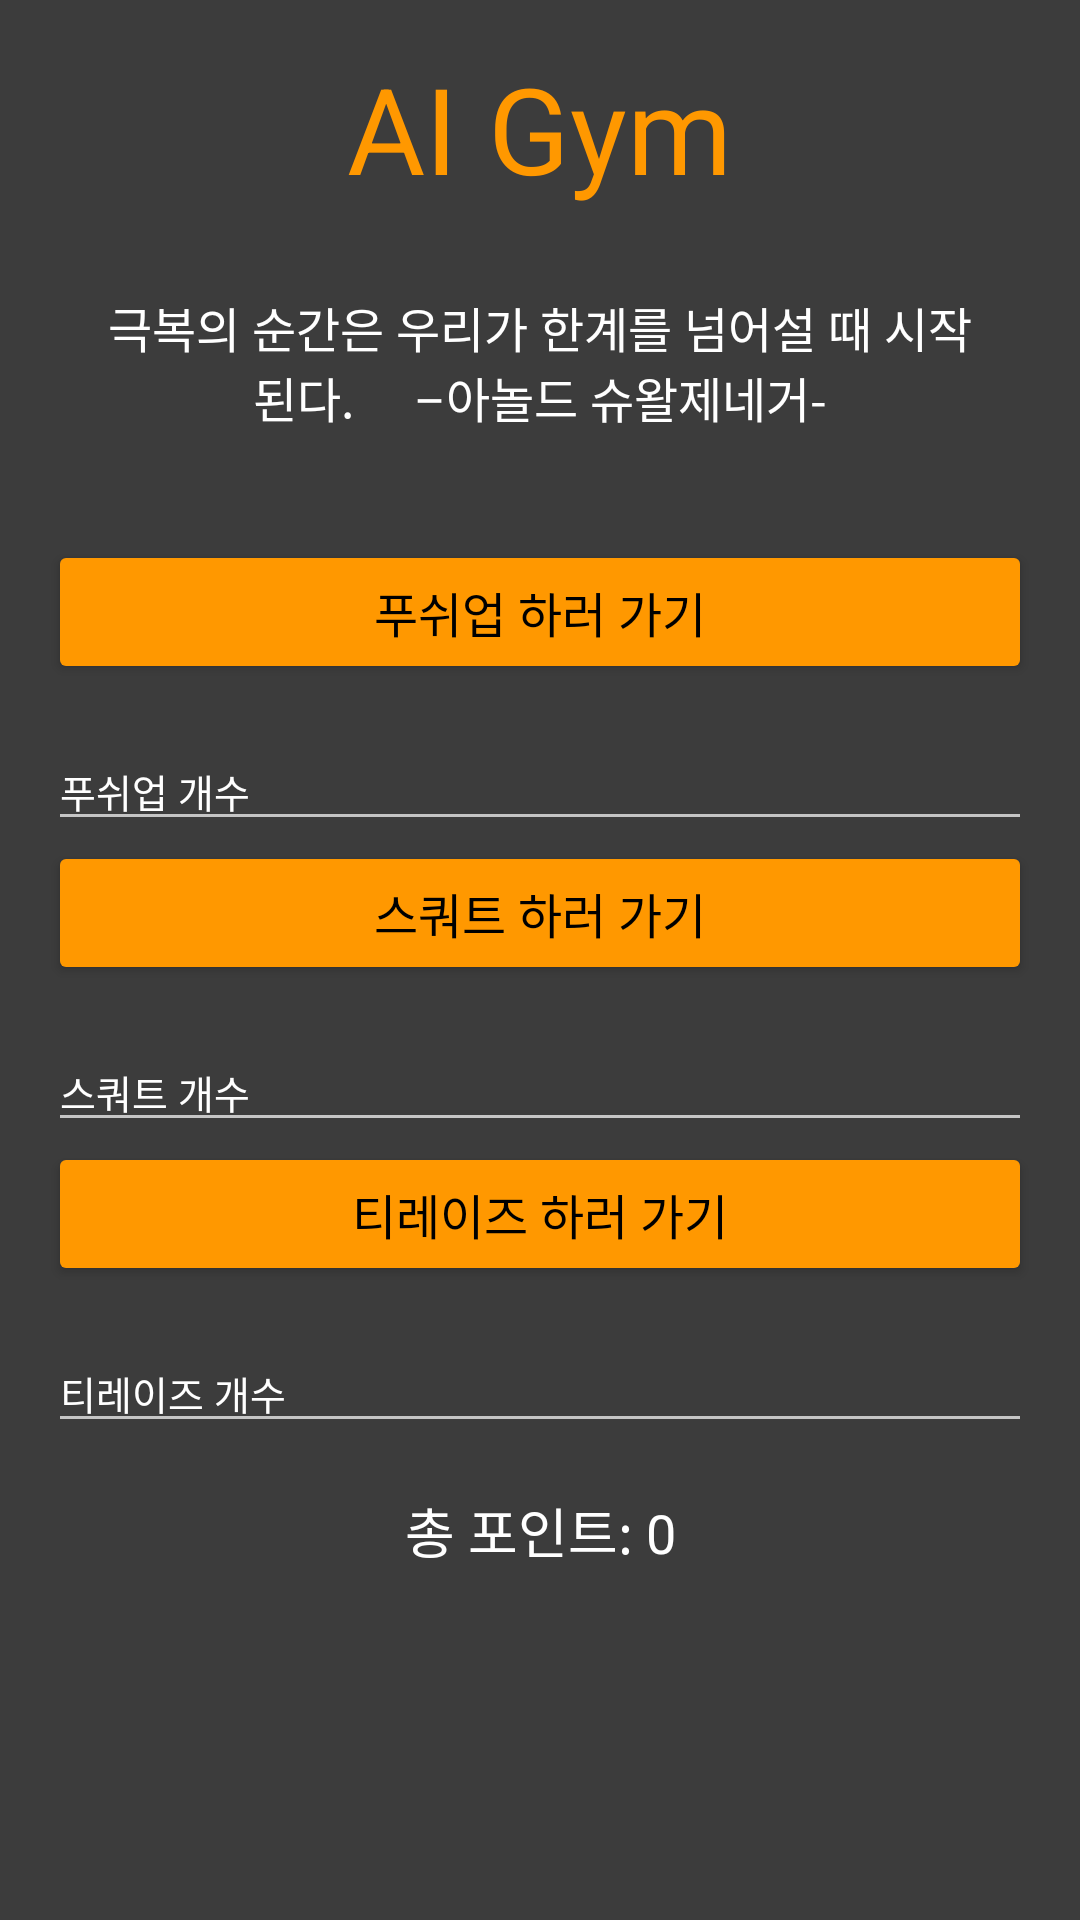

This screen was rendered from an Android layout file. Write that file and the resources it references.
<!-- AndroidManifest.xml: application theme Theme.AppCompat.NoActionBar -->
<!-- res/layout/fragment_home.xml -->
<?xml version="1.0" encoding="utf-8"?>
<LinearLayout xmlns:android="http://schemas.android.com/apk/res/android"
    xmlns:app="http://schemas.android.com/apk/res-auto"
    xmlns:tools="http://schemas.android.com/tools"
    android:layout_width="match_parent"
    android:layout_height="match_parent"
    android:orientation="vertical"
    android:background="#3C3C3C"
    tools:context=".MainActivity">

    <LinearLayout
        android:layout_width="match_parent"
        android:layout_height="wrap_content"
        android:layout_margin="16dp"
        android:orientation="vertical">

        <TextView
            android:layout_width="wrap_content"
            android:layout_height="wrap_content"
            android:layout_gravity="center"
            android:text="AI Gym"
            android:textColor="#FF9800"
            android:textSize="40sp" />

        <TextView
            android:layout_width="match_parent"
            android:layout_height="wrap_content"
            android:layout_marginTop="12dp"
            android:layout_marginBottom="20dp"
            android:padding="16dp"
            android:text="극복의 순간은 우리가 한계를 넘어설 때 시작된다.     –아놀드 슈왈제네거-"
            android:textAlignment="center"
            android:textColor="@color/white"
            android:textSize="16sp" />


        <Button
            android:id="@+id/open_website_button"
            android:layout_width="match_parent"
            android:layout_height="wrap_content"
            android:backgroundTint="#FF9800"
            android:onClick="loadData"
            android:text="푸쉬업 하러 가기"
            android:textColor="@color/black"
            android:textSize="16sp" />

        <EditText
            android:id="@+id/et_address"
            android:layout_width="match_parent"
            android:layout_height="wrap_content"
            android:layout_marginTop="16dp"
            android:hint="푸쉬업 개수"
            android:textColorHint="@color/white"
            android:textColor="@color/white"
            android:textSize="13sp" />

        <Button
            android:id="@+id/open_website_button1"
            android:layout_width="match_parent"
            android:layout_height="wrap_content"
            android:backgroundTint="#FF9800"
            android:onClick="loadData"
            android:text="스쿼트 하러 가기"
            android:textColor="@color/black"
            android:textSize="16sp" />

        <EditText
            android:id="@+id/et_address1"
            android:layout_width="match_parent"
            android:layout_height="wrap_content"
            android:layout_marginTop="16dp"
            android:hint="스쿼트 개수"
            android:textColorHint="@color/white"
            android:textColor="@color/white"
            android:textSize="13sp" />

        <Button
            android:id="@+id/open_website_button2"
            android:layout_width="match_parent"
            android:layout_height="wrap_content"
            android:backgroundTint="#FF9800"
            android:onClick="loadData"
            android:text="티레이즈 하러 가기"
            android:textColor="@color/black"
            android:textSize="16sp" />

        <EditText
            android:id="@+id/et_address2"
            android:layout_width="match_parent"
            android:layout_height="wrap_content"
            android:layout_marginTop="16dp"
            android:hint="티레이즈 개수"
            android:textColorHint="@color/white"
            android:textColor="@color/white"
            android:textSize="13sp" />

        <TextView
            android:id="@+id/total_points"
            android:layout_width="match_parent"
            android:layout_height="wrap_content"
            android:layout_marginTop="16dp"
            android:gravity="center_horizontal"
            android:text="총 포인트: 0"
            android:textColor="@color/white"
            android:textSize="18sp" />


    </LinearLayout>

</LinearLayout>
<!-- resources referenced by this layout -->
<resources>
  <color name="black">#FF000000</color>
  <color name="white">#FFFFFFFF</color>
</resources>
